Run: headless pygame with SDL's dummy video driver; simulated clock (each Clock.tick advances the game by its frame time, no real sleeping); random seed 0; keys injected as events and as key.get_pressed() state; mouse plan: one left click at the window centre at the start of phase 2, then a move to the lower-right quarter at the start of phase 3.
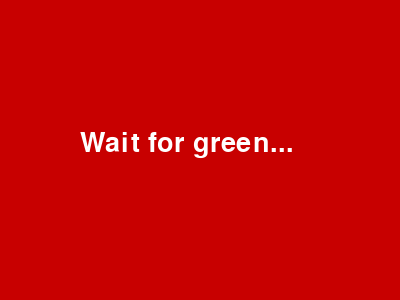
Frame 1 of 4 · flips 1–60 · no input
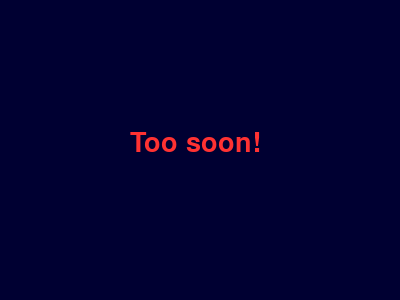
Frame 2 of 4 · flips 61–180 · clicked the window centre · tapped SPACE, RETURN · held RIGHT (→), D
Frame 3 of 4 · flips 181–300 · moved the mouse to the lower-right quarter · held DOWN (↓), S · screen unchanged from frame 2, image omitted
Frame 4 of 4 · flips 301–420 · held LEFT (←), A, UP (↑), W · screen unchanged from frame 3, image omitted

The pygame program that drew these frames:

import pygame
import random
import time
import sys

# Init
pygame.init()
WIDTH, HEIGHT = 400, 300
screen = pygame.display.set_mode((WIDTH, HEIGHT))
pygame.display.set_caption("Reaction Time Test")
font = pygame.font.SysFont(None, 40)

# States
waiting = True
ready = False
reaction_time = None
start_time = 0

# Countdown wait (random between 2–5s)
wait_time = random.uniform(2, 5)
countdown_start = time.time()

while True:
    screen.fill((0, 0, 0))  # black background
    
    for event in pygame.event.get():
        if event.type == pygame.QUIT:
            pygame.quit()
            sys.exit()

        if event.type == pygame.KEYDOWN or event.type == pygame.MOUSEBUTTONDOWN:
            if ready:  # valid reaction
                reaction_time = (time.time() - start_time) * 1000
                ready = False
            elif waiting:  # clicked too early
                reaction_time = "Too soon!"
                waiting = False

    # State logic
    if waiting:
        screen.fill((200, 0, 0))  # red
        text = font.render("Wait for green...", True, (255, 255, 255))
        screen.blit(text, (80, 130))
        if time.time() - countdown_start >= wait_time:
            waiting = False
            ready = True
            start_time = time.time()
    elif ready:
        screen.fill((0, 200, 0))  # green
        text = font.render("PRESS NOW!", True, (0, 0, 0))
        screen.blit(text, (120, 130))
    elif reaction_time is not None:
        screen.fill((0, 0, 50))
        if isinstance(reaction_time, str):
            text = font.render(reaction_time, True, (255, 50, 50))
        else:
            text = font.render(f"{reaction_time:.0f} ms", True, (255, 255, 255))
        screen.blit(text, (130, 130))

    pygame.display.flip()
